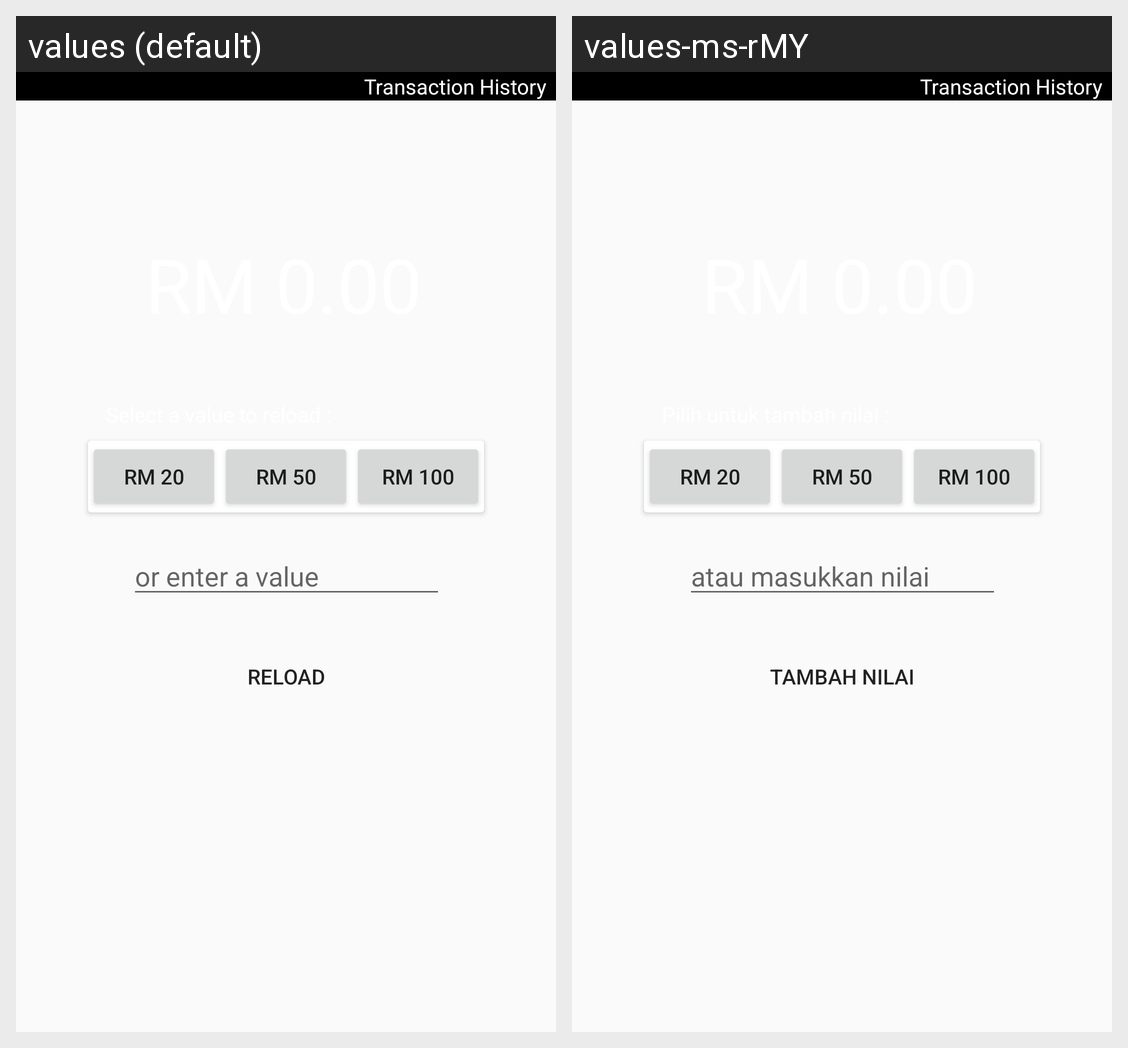

Here is an Android app screen in its default locale and in the app's own translations. Write out the translated-string differences for the strings that appear on this screen.
Android screen res/layout/activity_wallet.xml rendered under 2 locales, left to right: values (default), values-ms-rMY. Device: Nexus 5 (rendered at 1080×1920; each locale shown at half size, 540×960, under a caption strip naming it); theme AppTheme.
Strings drawn on this screen, with the default value and each locale's value (text and hints the layout hard-codes, and strings that could not be matched under every locale, appear in the picture but are not listed):

reload
  values: Reload
  values-ms-rMY: Tambah Nilai

or_enter_a_value
  values: or enter a value
  values-ms-rMY: atau masukkan nilai
